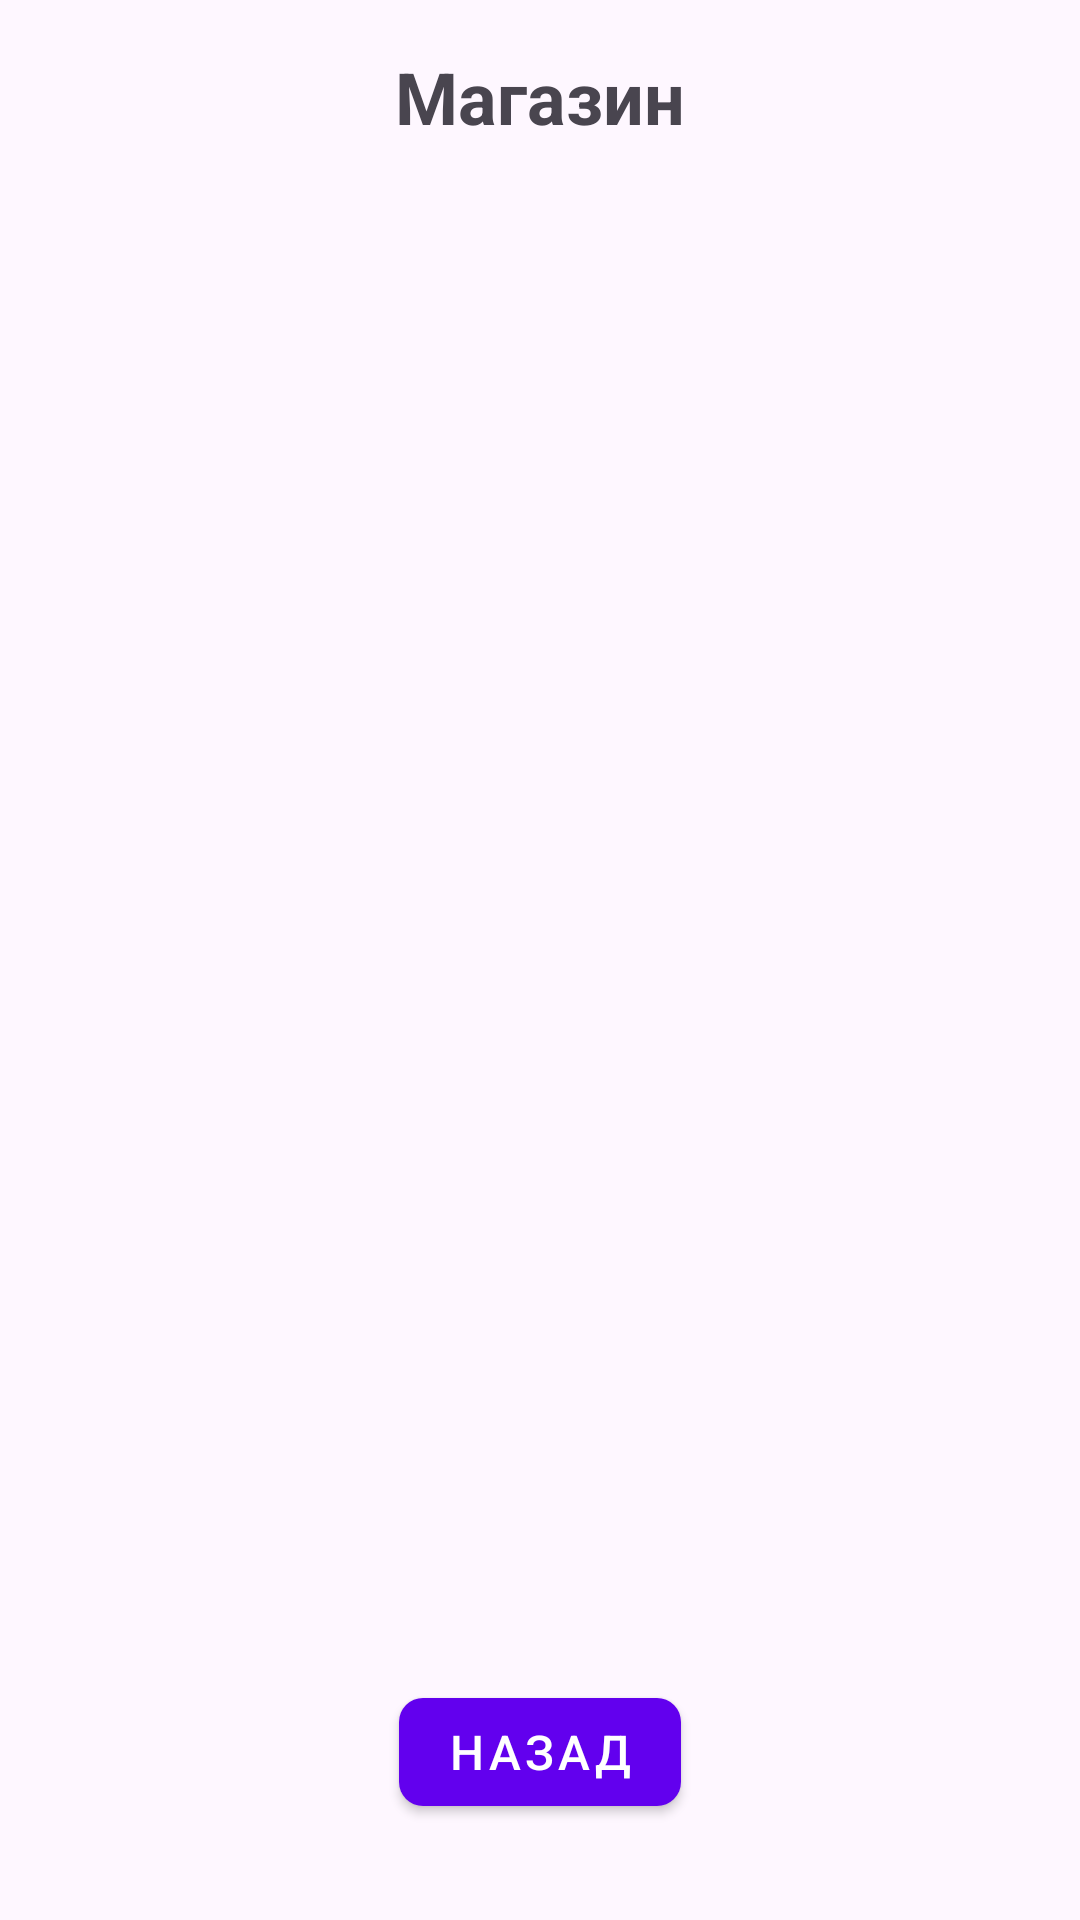

Reconstruct the res/layout file that produces this screen, plus the resources it refers to.
<!-- AndroidManifest.xml: application theme Theme.JG -->
<!-- res/layout/fragment_shop.xml -->
<?xml version="1.0" encoding="utf-8"?>
<LinearLayout xmlns:android="http://schemas.android.com/apk/res/android"
    xmlns:app="http://schemas.android.com/apk/res-auto"
    android:layout_width="match_parent"
    android:layout_height="match_parent"
    android:orientation="vertical"
    android:padding="16dp">

    <TextView
        android:layout_width="wrap_content"
        android:layout_height="wrap_content"
        android:text="@string/shop_title"
        android:textSize="24sp"
        android:textStyle="bold"
        android:layout_gravity="center_horizontal"
        android:layout_marginBottom="16dp"/>

    <androidx.recyclerview.widget.RecyclerView
        android:id="@+id/shopRecyclerView"
        android:layout_width="match_parent"
        android:layout_height="0dp"
        android:layout_weight="1"/>

    <com.google.android.material.button.MaterialButton
        android:id="@+id/backButton"
        style="@style/GameButton"
        android:layout_width="wrap_content"
        android:layout_height="wrap_content"
        android:layout_gravity="center_horizontal"
        android:text="@string/back"/>

</LinearLayout>
<!-- resources referenced by this layout -->
<resources>
  <string name="back">Назад</string>
  <string name="shop_title">Магазин</string>
  <style name="GameButton" parent="Widget.MaterialComponents.Button">
          <item name="android:layout_width">200dp</item>
          <item name="android:layout_height">48dp</item>
          <item name="android:layout_marginBottom">16dp</item>
          <item name="android:textSize">16sp</item>
          <item name="android:textColor">@color/button_text</item>
          <item name="backgroundTint">@color/button_background</item>
          <item name="cornerRadius">8dp</item>
      </style>
  <style name="Theme.JG" parent="Base.Theme.JG" />
  <color name="button_text">#FFFFFFFF</color>
  <color name="button_background">#FF6200EE</color>
  <style name="Base.Theme.JG" parent="Theme.Material3.DayNight.NoActionBar">
          
          
      </style>
</resources>
